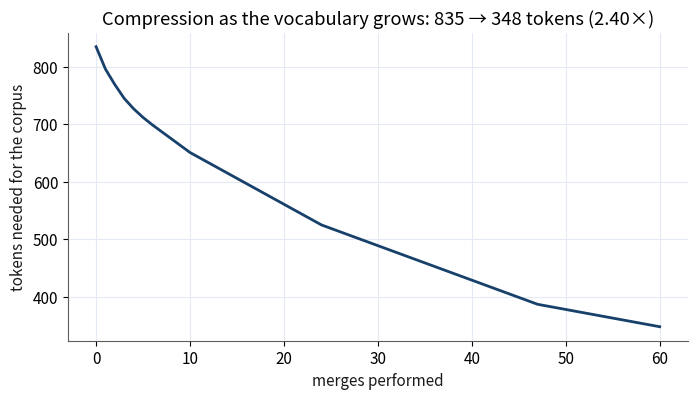
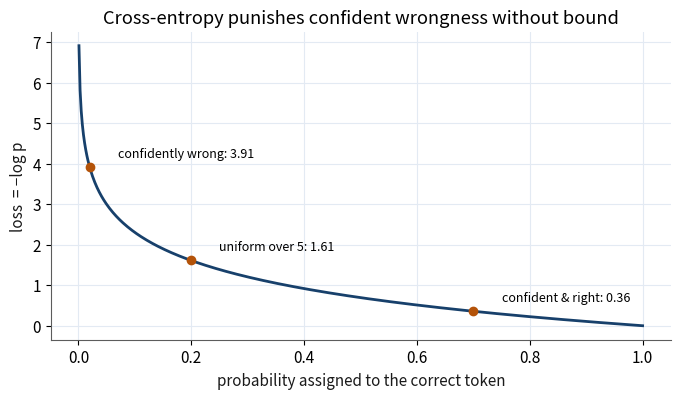
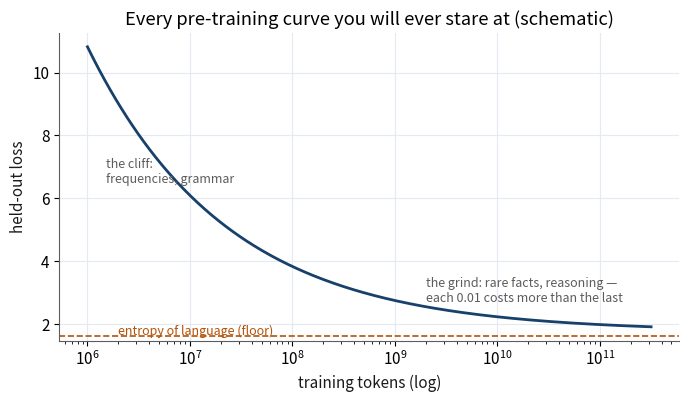
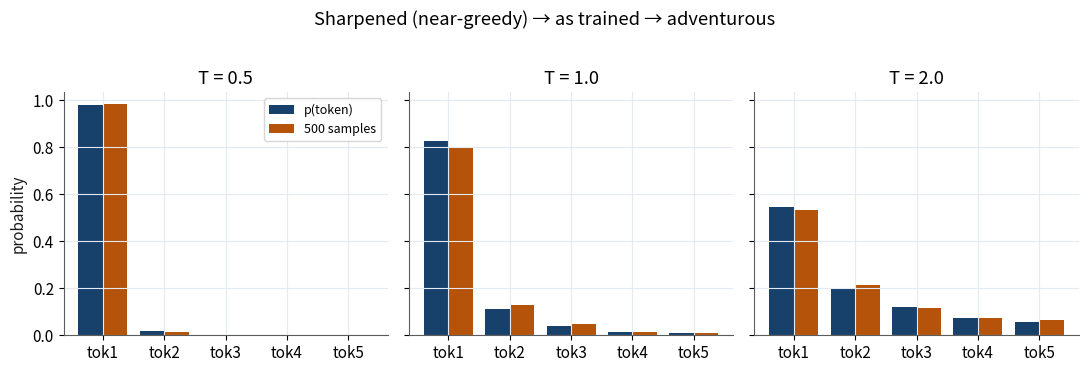

Here is the Python script that generated these plots, in order:
import numpy as np, matplotlib.pyplot as plt

NAVY, BLUE, LIGHT, AMBER, GRAY = "#17406b", "#3f74b8", "#9dbfe4", "#b45309", "#5c5c5c"
plt.rcParams.update({"figure.facecolor":"white","axes.facecolor":"white","axes.edgecolor":GRAY,
    "axes.labelcolor":"#1a1a1a","axes.grid":True,"grid.color":"#e3eaf3","grid.linewidth":0.8,
    "axes.spines.top":False,"axes.spines.right":False,"font.size":11,"figure.dpi":110})
print("ready")

from collections import Counter

def train_bpe(text, n_merges):
    words = Counter(text.split())
    vocab = {w: list(w) + ["</w>"] for w in words}
    merges, tokens_hist = [], []
    def count_tokens():
        return sum(len(vocab[w])*n for w, n in words.items())
    tokens_hist.append(count_tokens())
    for _ in range(n_merges):
        pairs = Counter()
        for w, n in words.items():
            for a, b in zip(vocab[w], vocab[w][1:]): pairs[(a, b)] += n
        if not pairs: break
        (a, b), n = pairs.most_common(1)[0]
        if n < 2: break
        for w in vocab:
            s, out, i = vocab[w], [], 0
            while i < len(s):
                if i < len(s)-1 and (s[i], s[i+1]) == (a, b): out.append(a+b); i += 2
                else: out.append(s[i]); i += 1
            vocab[w] = out
        merges.append((a+b, n)); tokens_hist.append(count_tokens())
    return vocab, merges, tokens_hist

corpus = "the faster runner ran past the fastest swimmer the swimmer swam faster"
vocab, merges, _ = train_bpe(corpus, 10)
print("merges:", [f"{m} x{n}" for m, n in merges])
for w in ["the", "faster", "fastest", "swimmer", "ran"]:
    print(f"{w:>10} -> {vocab[w]}")

paragraph = ("language models eat numbers so a tokenizer must chop text into units and the units it learns "
             "depend only on frequency the most frequent pairs merge first and frequent words become single tokens "
             "while rare words stay in pieces this is compression and compression is compute saved") * 3
_, merges2, hist2 = train_bpe(paragraph, 60)

plt.figure(figsize=(8, 4))
plt.plot(range(len(hist2)), hist2, color=NAVY, lw=2)
plt.xlabel("merges performed"); plt.ylabel("tokens needed for the corpus")
plt.title(f"Compression as the vocabulary grows: {hist2[0]} → {hist2[-1]} tokens ({hist2[0]/hist2[-1]:.2f}×)")
plt.show()

p = np.linspace(0.001, 1, 500)
plt.figure(figsize=(8, 4))
plt.plot(p, -np.log(p), color=NAVY, lw=2)
for pt, lbl in [(0.7, "confident & right: 0.36"), (0.2, "uniform over 5: 1.61"), (0.02, "confidently wrong: 3.91")]:
    plt.plot(pt, -np.log(pt), "o", color=AMBER)
    plt.annotate(lbl, (pt, -np.log(pt)), xytext=(pt+0.05, -np.log(pt)+0.25), fontsize=9)
plt.xlabel("probability assigned to the correct token"); plt.ylabel("loss  = −log p")
plt.title("Cross-entropy punishes confident wrongness without bound")
plt.show()

for V in [50257, 32000, 128256]:
    print(f"untrained model, vocab {V:>7,}: first loss = ln(V) = {np.log(V):.2f}")

import math
print(f"{'loss (nats)':>12} {'perplexity':>12}   meaning")
rows = [(math.log(50257), "uniform over GPT-2 vocab"), (6.9, "unigram statistics"), (4.0, "local grammar"),
        (3.0, "competent small model"), (2.3, "strong pretrained"), (1.7, "frontier territory")]
for L, note in rows:
    print(f"{L:>12.2f} {math.exp(L):>12,.1f}   {note}")

toks = np.logspace(6, 11.5, 400)                        # tokens seen (log axis)
loss = 1.75 + (10.82-1.75) * (toks/1e6) ** -0.32        # stylized power-law decay
plt.figure(figsize=(8, 4))
plt.semilogx(toks, loss, color=NAVY, lw=2)
plt.axhline(1.6, color=AMBER, ls="--", lw=1.2); plt.annotate("entropy of language (floor)", (2e6, 1.66), color=AMBER, fontsize=9)
plt.annotate("the cliff:\nfrequencies, grammar", (1.5e6, 6.5), fontsize=9, color=GRAY)
plt.annotate("the grind: rare facts, reasoning —\neach 0.01 costs more than the last", (2e9, 2.7), fontsize=9, color=GRAY)
plt.xlabel("training tokens (log)"); plt.ylabel("held-out loss")
plt.title("Every pre-training curve you will ever stare at (schematic)")
plt.show()

z = np.array([5.0, 3.0, 2.0, 1.0, 0.5])
temps = [0.5, 1.0, 2.0]
rng = np.random.default_rng(1)

fig, axes = plt.subplots(1, 3, figsize=(11, 3.6), sharey=True)
for ax, T in zip(axes, temps):
    prob = np.exp(z/T) / np.exp(z/T).sum()
    draws = rng.choice(5, size=500, p=prob)
    freq = np.bincount(draws, minlength=5) / 500
    xpos = np.arange(5)
    ax.bar(xpos-0.2, prob, 0.4, color=NAVY, label="p(token)")
    ax.bar(xpos+0.2, freq, 0.4, color=AMBER, label="500 samples")
    ax.set_title(f"T = {T}"); ax.set_xticks(xpos, [f"tok{i+1}" for i in xpos])
axes[0].set_ylabel("probability"); axes[0].legend(fontsize=9)
plt.suptitle("Sharpened (near-greedy) → as trained → adventurous", y=1.02)
plt.tight_layout(); plt.show()
